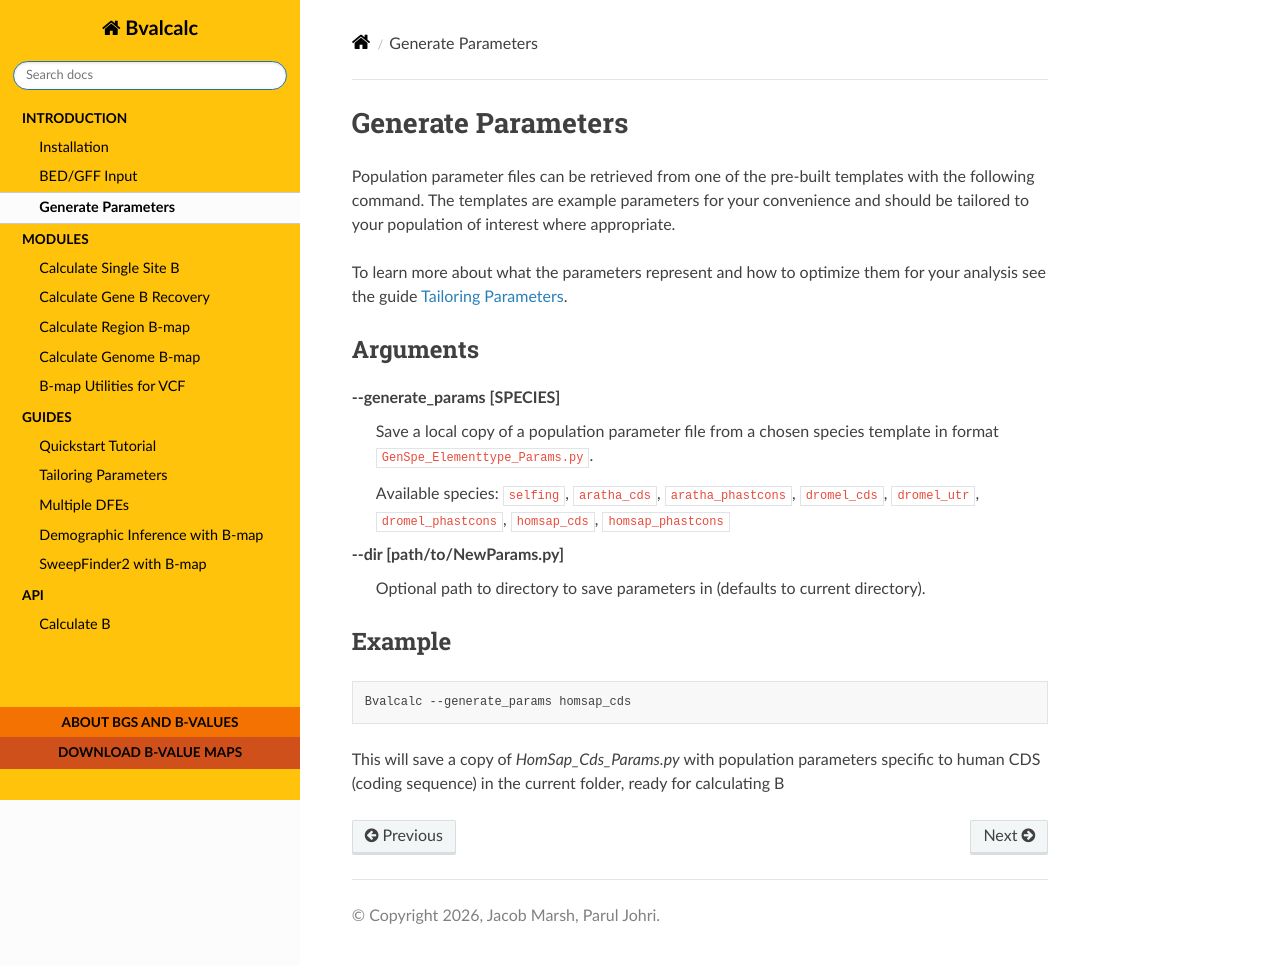

repository: JohriLab/Bvalcalc · page: introduction/generate_params.html · generator: sphinx

Generate Parameters
=================================

Population parameter files can be retrieved from one of the pre-built templates with the following command. The templates are example parameters for your convenience and should be tailored to your population of interest where appropriate. 

To learn more about what the parameters represent and how to optimize them for your analysis see the guide :doc:`Tailoring Parameters <../guides/params>`.

Arguments
----------

**-\-generate_params [SPECIES]**
    Save a local copy of a population parameter file from a chosen species template in format ``GenSpe_Elementtype_Params.py``.
    
    Available species: ``selfing``, ``aratha_cds``, ``aratha_phastcons``, ``dromel_cds``, ``dromel_utr``, ``dromel_phastcons``, ``homsap_cds``, ``homsap_phastcons``

**-\-dir [path/to/NewParams.py]**
    Optional path to directory to save parameters in (defaults to current directory).

Example
--------

.. code-block:: bash

    Bvalcalc --generate_params homsap_cds

This will save a copy of `HomSap_Cds_Params.py` with population parameters specific to human CDS (coding sequence) in the current folder, ready for calculating B
